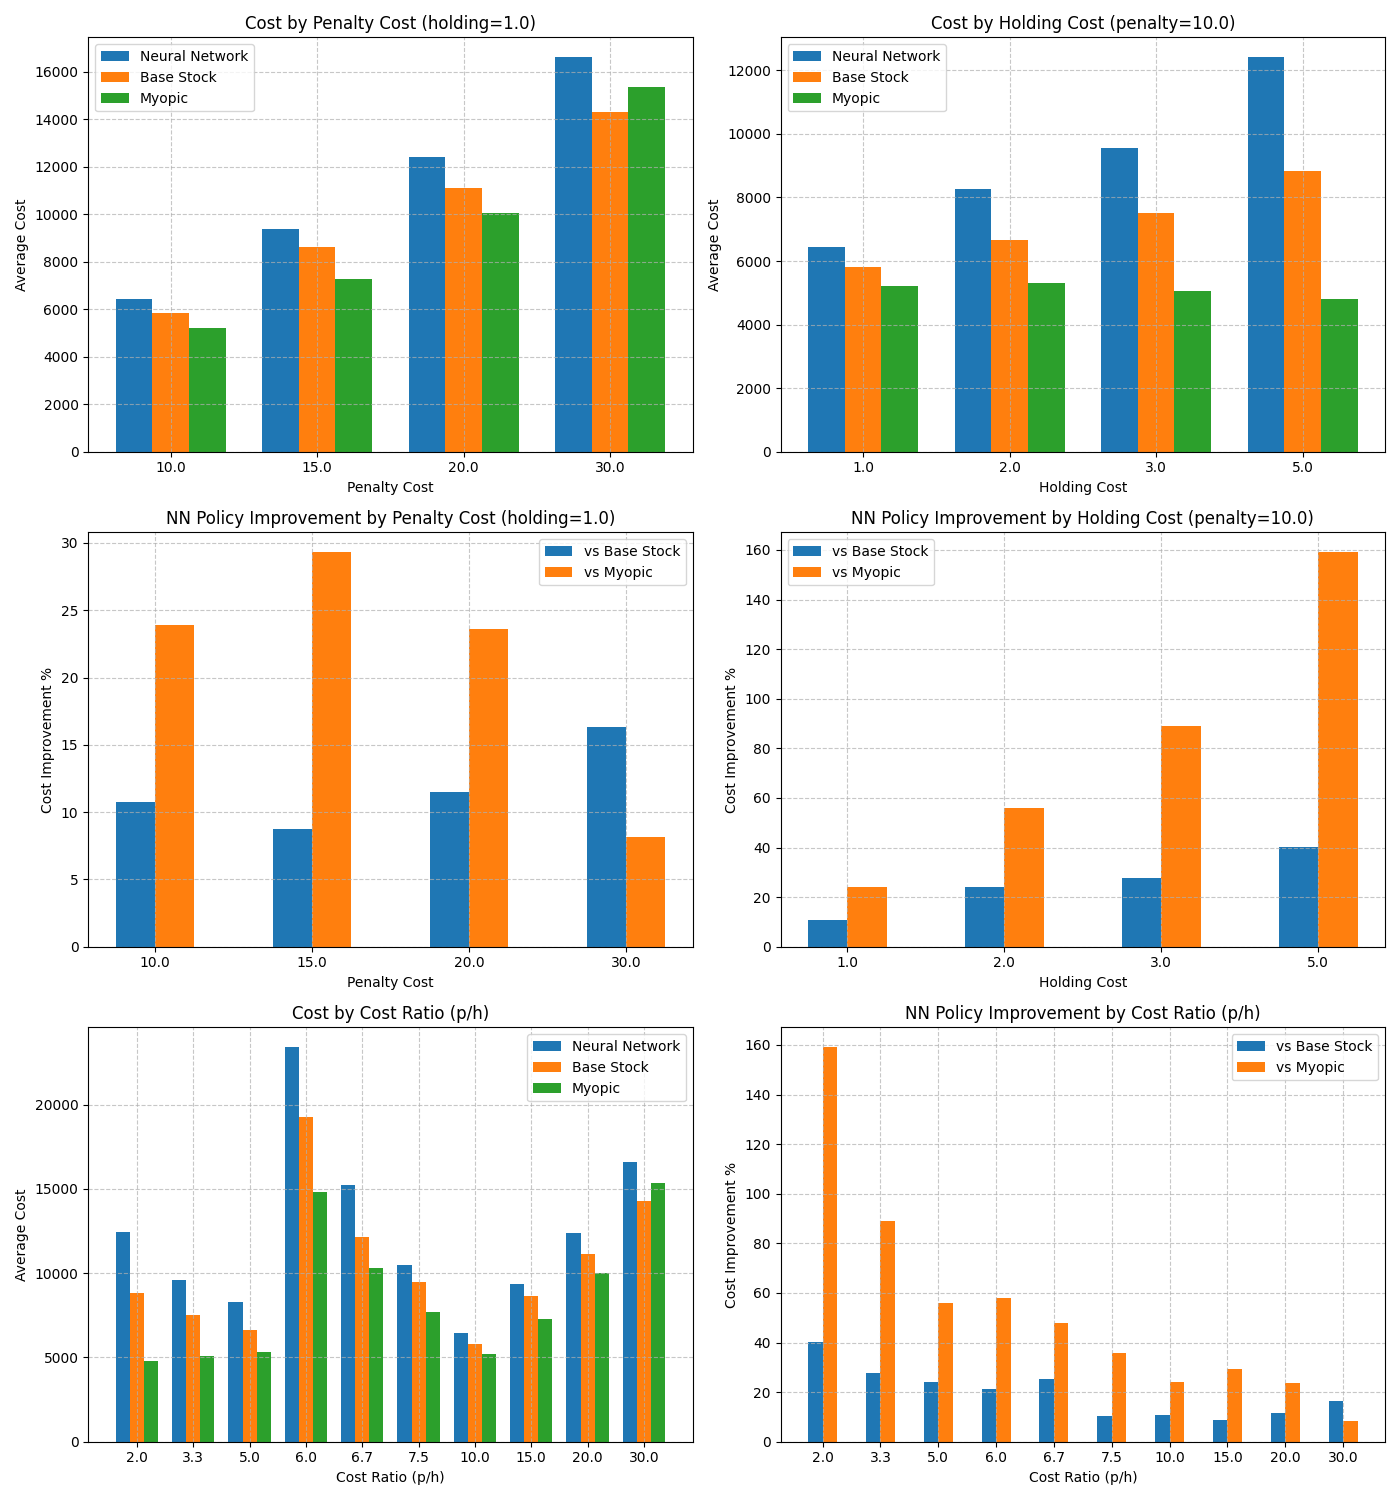

The file beside this chart, header and first rows:
penalty_cost, holding_cost, cost_ratio, nn_cost, nn_std, base_stock_cost, base_stock_std, myopic_cost, myopic_std, nn_vs_base_stock, nn_vs_myopic
10.0, 1.0, 10.0, 6446, 1648, 5821, 1906, 5203, 1890, 10.74, 23.91
15.0, 1.0, 15.0, 9387, 2581, 8632, 2465, 7258, 2510, 8.745, 29.32
20.0, 1.0, 20.0, 12399, 3689, 11123, 3489, 10033, 3751, 11.48, 23.58
30.0, 1.0, 30.0, 16617, 5362, 14286, 5681, 15364, 5694, 16.32, 8.159
10.0, 2.0, 5.0, 8270, 1489, 6658, 1591, 5303, 1788, 24.22, 55.97
10.0, 3.0, 3.333, 9567, 1298, 7499, 1342, 5063, 1817, 27.57, 88.94
10.0, 5.0, 2.0, 12416, 949.5, 8844, 868.4, 4791, 1815, 40.39, 159.1
15.0, 2.0, 7.5, 10464, 2639, 9483, 2419, 7715, 2910, 10.34, 35.62
20.0, 3.0, 6.667, 15222, 3054, 12164, 3375, 10291, 4322, 25.14, 47.91
30.0, 5.0, 6.0, 23416, 5319, 19283, 5126, 14814, 6406, 21.44, 58.06
